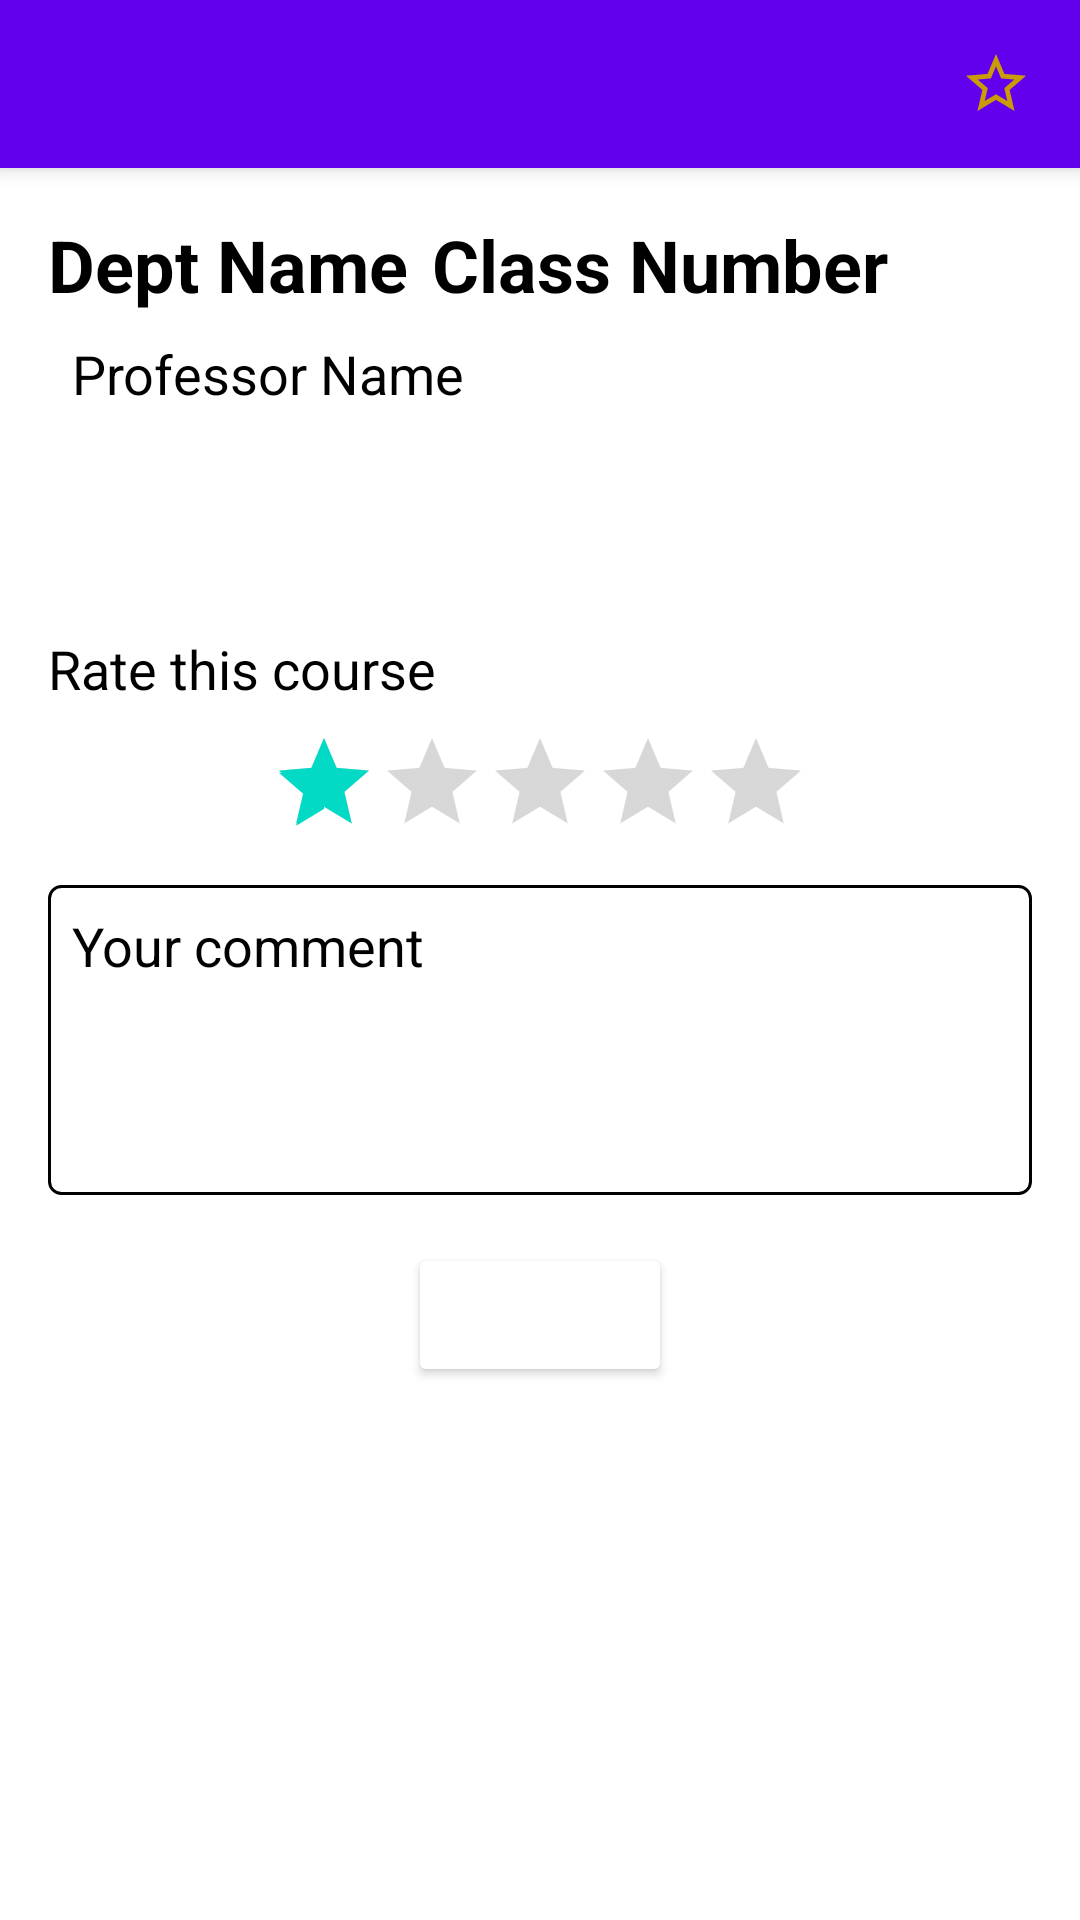

The Android layout XML behind this screen, and the referenced resources:
<!-- AndroidManifest.xml: application theme Theme.ClassRank -->
<!-- res/layout/activity_course_ratings.xml -->
<?xml version="1.0" encoding="utf-8"?>
<androidx.coordinatorlayout.widget.CoordinatorLayout xmlns:android="http://schemas.android.com/apk/res/android"
    xmlns:app="http://schemas.android.com/apk/res-auto"
    xmlns:tools="http://schemas.android.com/tools"
    android:layout_width="match_parent"
    android:layout_height="match_parent"
    tools:context=".CourseRatingsActivity">

    <com.google.android.material.appbar.AppBarLayout
        android:layout_width="match_parent"
        android:layout_height="wrap_content"
        android:theme="@style/ThemeOverlay.AppCompat.Dark.ActionBar">

        <androidx.appcompat.widget.Toolbar
            android:id="@+id/toolbar"
            android:layout_width="match_parent"
            android:layout_height="?attr/actionBarSize"
            android:navigationIcon="?attr/homeAsUpIndicator">

            <ImageButton
                android:id="@+id/favoriteButton"
                android:layout_width="wrap_content"
                android:layout_height="wrap_content"
                android:layout_gravity="end"
                android:layout_marginEnd="16dp"
                android:background="?android:attr/selectableItemBackground"
                android:src="@drawable/ic_star_border" />

        </androidx.appcompat.widget.Toolbar>

    </com.google.android.material.appbar.AppBarLayout>

    <androidx.core.widget.NestedScrollView
        android:layout_width="match_parent"
        android:layout_height="match_parent"
        android:fillViewport="true"
        app:layout_behavior="@string/appbar_scrolling_view_behavior">

    <LinearLayout
        android:layout_width="match_parent"
        android:layout_height="wrap_content"
        android:orientation="vertical"
        android:padding="16dp">

        
        <RelativeLayout
            android:layout_width="match_parent"
            android:layout_height="wrap_content">

            <TextView
                android:id="@+id/deptNameShort"
                android:layout_width="wrap_content"
                android:layout_height="wrap_content"
                android:text="Dept Name"
                android:textColor="@color/black"
                android:textSize="24sp"
                android:textStyle="bold" />

            <TextView
                android:id="@+id/classNumber"
                android:layout_width="wrap_content"
                android:layout_height="wrap_content"
                android:layout_marginStart="8dp"
                android:layout_toEndOf="@id/deptNameShort"
                android:text="Class Number"
                android:textColor="@color/black"
                android:textSize="24sp"
                android:textStyle="bold" />

            <TextView
                android:id="@+id/averageRating"
                android:layout_width="wrap_content"
                android:layout_height="wrap_content"
                android:layout_alignParentEnd="true"
                android:textSize="18sp"
                android:textStyle="bold" />

        </RelativeLayout>

        <RelativeLayout
            android:layout_width="match_parent"
            android:layout_height="wrap_content"
            android:padding="8dp">

            <TextView
                android:id="@+id/professorName"
                android:layout_width="wrap_content"
                android:layout_height="wrap_content"
                android:text="Professor Name"
                android:textColor="@color/black"
                android:textSize="18sp" />

            <TextView
                android:id="@+id/totalRatingsCount"
                android:layout_width="wrap_content"
                android:layout_height="wrap_content"
                android:layout_alignParentEnd="true"
                android:textColor="@color/black"
                android:textSize="18sp" />

        </RelativeLayout>

        <View
            android:layout_width="match_parent"
            android:layout_height="1dp"
            android:layout_marginTop="16dp"
            android:background="@color/gray" />

        
        <androidx.recyclerview.widget.RecyclerView
            android:id="@+id/ratingsRecyclerView"
            android:layout_width="match_parent"
            android:layout_height="wrap_content"
            android:layout_marginTop="16dp"
            android:background="@drawable/border" />

        <TextView
            android:id="@+id/noReviewsMessage"
            android:layout_width="wrap_content"
            android:layout_height="wrap_content"
            android:text="Be the first one to review this class."
            android:textSize="16sp"
            android:layout_gravity="center"
            android:visibility="gone"/>
        <View
            android:layout_width="match_parent"
            android:layout_height="1dp"
            android:layout_marginTop="16dp"
            android:background="@color/gray" />

        
        <TextView
            android:layout_width="wrap_content"
            android:layout_height="wrap_content"
            android:layout_marginTop="16dp"
            android:text="Rate this course"
            android:textColor="@color/black"
            android:textSize="18sp" />

        <RatingBar
            android:id="@+id/ratingBar"
            style="?android:attr/ratingBarStyleIndicator"
            android:layout_width="wrap_content"
            android:layout_height="wrap_content"
            android:layout_gravity="center_horizontal"
            android:layout_marginTop="8dp"
            android:isIndicator="false"
            android:numStars="5"
            android:stepSize="1"
            android:rating="1"/>
        <EditText
            android:id="@+id/commentEditText"
            android:layout_width="match_parent"
            android:layout_height="wrap_content"
            android:layout_marginTop="16dp"
            android:background="@drawable/edittext_background"
            android:hint="Your comment"
            android:inputType="textMultiLine"
            android:lines="4"
            android:maxLines="4"
            android:minLines="4"
            android:gravity="top"
            android:padding="8dp"
            android:textColor="@color/black"
            android:textColorHint="@color/gray" />

        <Button
            android:id="@+id/submitButton"
            android:layout_width="wrap_content"
            android:layout_height="wrap_content"
            android:layout_gravity="center_horizontal"
            android:layout_marginTop="16dp"
            android:backgroundTint="@color/blue"
            android:text="Submit"
            android:textColor="@color/white" />

    </LinearLayout>
    </androidx.core.widget.NestedScrollView>

</androidx.coordinatorlayout.widget.CoordinatorLayout>
<!-- resources referenced by this layout -->
<resources>
  <color name="black">#FF000000</color>
  <color name="white">#FFFFFFFF</color>
  <!-- drawable border (drawable) -->
  <?xml version="1.0" encoding="utf-8"?>
  <shape xmlns:android="http://schemas.android.com/apk/res/android">
      <solid android:color="@android:color/white" />
      <corners android:radius="4dp" />
      <stroke android:color="@android:color/darker_gray"
          android:width="1dp" />
  </shape>
  <!-- drawable edittext_background (drawable) -->
  <?xml version="1.0" encoding="utf-8"?>
  <shape xmlns:android="http://schemas.android.com/apk/res/android">
      <solid android:color="@color/white" />
      <corners android:radius="4dp" />
      <stroke android:color="@color/gray" android:width="1dp" />
  </shape>
  <!-- drawable ic_star_border (drawable) -->
  <vector android:height="24dp" android:tint="#CB9A07"
      android:viewportHeight="24" android:viewportWidth="24"
      android:width="24dp" xmlns:android="http://schemas.android.com/apk/res/android">
      <path android:fillColor="@android:color/white" android:pathData="M22,9.24l-7.19,-0.62L12,2 9.19,8.63 2,9.24l5.46,4.73L5.82,21 12,17.27 18.18,21l-1.63,-7.03L22,9.24zM12,15.4l-3.76,2.27 1,-4.28 -3.32,-2.88 4.38,-0.38L12,6.1l1.71,4.04 4.38,0.38 -3.32,2.88 1,4.28L12,15.4z"/>
  </vector>
  <style name="Theme.ClassRank" parent="Theme.MaterialComponents.DayNight.NoActionBar">
          
          <item name="colorPrimary">@color/purple_500</item>
          <item name="colorPrimaryVariant">@color/purple_700</item>
          <item name="colorOnPrimary">@color/white</item>
          
          <item name="colorSecondary">@color/teal_200</item>
          <item name="colorSecondaryVariant">@color/teal_700</item>
          <item name="colorOnSecondary">@color/black</item>
          
          <item name="android:statusBarColor">?attr/colorPrimaryVariant</item>
          
      </style>
  <color name="purple_500">#FF6200EE</color>
  <color name="purple_700">#FF3700B3</color>
  <color name="teal_200">#FF03DAC5</color>
  <color name="teal_700">#FF018786</color>
</resources>
